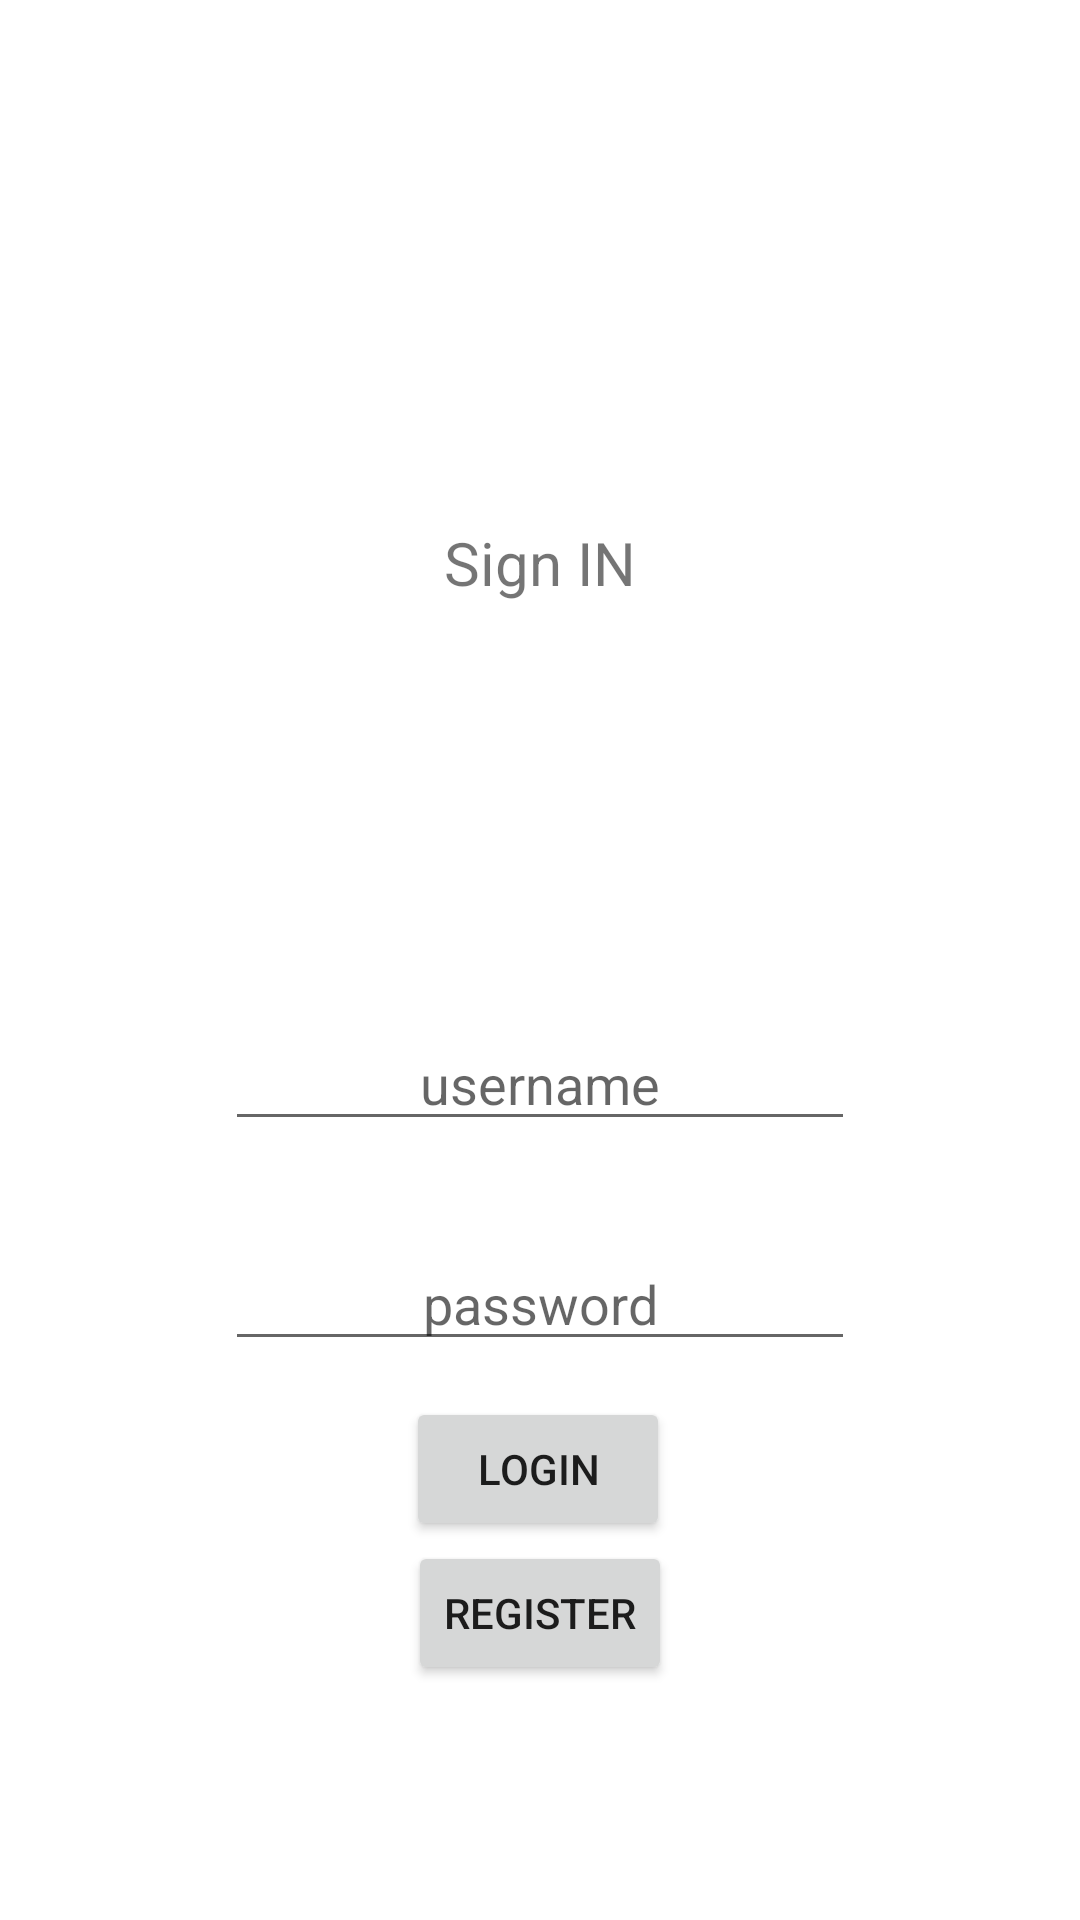

Write the Android layout XML for this screen, with the resource values it uses.
<!-- AndroidManifest.xml: application theme Theme.LoginWithFlask -->
<!-- res/layout/activity_login.xml -->
<?xml version="1.0" encoding="utf-8"?>
<androidx.constraintlayout.widget.ConstraintLayout xmlns:android="http://schemas.android.com/apk/res/android"
    xmlns:app="http://schemas.android.com/apk/res-auto"
    xmlns:tools="http://schemas.android.com/tools"
    android:layout_width="match_parent"
    android:layout_height="match_parent"
    tools:context=".LoginActivity">

    <TextView
        android:id="@+id/textView"
        android:layout_width="261dp"
        android:layout_height="39dp"
        android:layout_gravity="center"
        android:layout_marginTop="168dp"
        android:gravity="center"
        android:text="Sign IN"
        android:textSize="20sp"
        app:layout_constraintEnd_toEndOf="parent"
        app:layout_constraintStart_toStartOf="parent"
        app:layout_constraintTop_toTopOf="parent" />

    <EditText
        android:id="@+id/loginUsername"
        android:layout_width="wrap_content"
        android:layout_height="wrap_content"
        android:layout_gravity="center"
        android:layout_marginTop="132dp"
        android:autofillHints="Username"
        android:ems="10"
        android:gravity="center"
        android:hint="username"
        android:inputType="textPersonName"
        app:layout_constraintEnd_toEndOf="parent"
        app:layout_constraintStart_toStartOf="parent"
        app:layout_constraintTop_toBottomOf="@+id/textView" />

    <EditText
        android:id="@+id/loginPassword"
        android:layout_width="wrap_content"
        android:layout_height="wrap_content"

        android:layout_gravity="center"
        android:layout_marginTop="32dp"
        android:autofillHints="Password"
        android:ems="10"
        android:gravity="center"
        android:hint="password"
        android:inputType="textPassword"
        app:layout_constraintEnd_toEndOf="parent"
        app:layout_constraintStart_toStartOf="parent"
        app:layout_constraintTop_toBottomOf="@+id/loginUsername" />

    <Button
        android:id="@+id/btnLogin"
        android:layout_width="wrap_content"
        android:layout_height="wrap_content"
        android:layout_gravity="center"
        android:layout_marginTop="12dp"
        android:text="Login"
        app:layout_constraintEnd_toEndOf="parent"
        app:layout_constraintHorizontal_bias="0.498"
        app:layout_constraintStart_toStartOf="parent"
        app:layout_constraintTop_toBottomOf="@+id/loginPassword" />

    <Button
        android:id="@+id/btnGoRegister"
        android:layout_width="wrap_content"
        android:layout_height="wrap_content"
        android:text="Register"
        app:layout_constraintEnd_toEndOf="parent"
        app:layout_constraintHorizontal_bias="0.5"
        app:layout_constraintStart_toStartOf="parent"
        app:layout_constraintTop_toBottomOf="@+id/btnLogin" />

</androidx.constraintlayout.widget.ConstraintLayout>
<!-- resources referenced by this layout -->
<resources>
  <style name="Theme.LoginWithFlask" parent="Theme.MaterialComponents.DayNight.DarkActionBar">
          
          <item name="colorPrimary">@color/purple_500</item>
          <item name="colorPrimaryVariant">@color/purple_700</item>
          <item name="colorOnPrimary">@color/white</item>
          
          <item name="colorSecondary">@color/teal_200</item>
          <item name="colorSecondaryVariant">@color/teal_700</item>
          <item name="colorOnSecondary">@color/black</item>
          
          <item name="android:statusBarColor" tools:targetApi="l">?attr/colorPrimaryVariant</item>
          
      </style>
  <!-- not gathered from this repository: default colours our renderer supplied (Android Studio template values) -->
  <color name="purple_500">#FF6200EE</color>
  <color name="purple_700">#FF3700B3</color>
  <color name="teal_200">#FF03DAC5</color>
  <color name="teal_700">#FF018786</color>
  <color name="black">#FF000000</color>
  <color name="white">#FFFFFFFF</color>
</resources>
